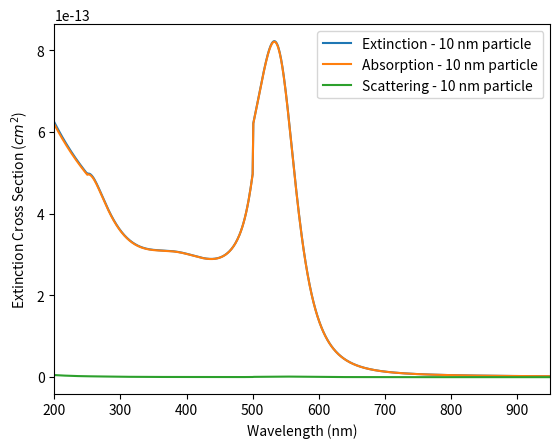
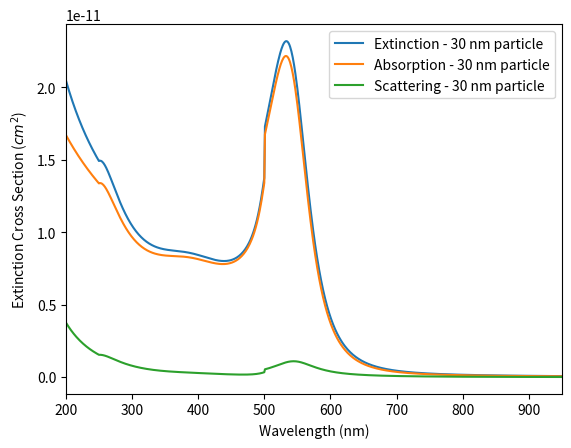

Python code for these plots, in order:
#!/usr/bin/env python3
# -*- coding: utf-8 -*-
"""
Created: Wed Apr 10 12:14:20 2019

Author: crdrisko

Description: Plots of the extinction cross sections of gold nanoparticles, with diameters 10 and 30 nm.
    Ref: 1) "Field Enhancement around Metal Nanoparticles and Nanoshells: A Systematic Investigation"
            by Katsuaki Tanabe.
        
         2) "'Naked' Gold Nanoparticles: Synthesis, Characterization, Catalytic Hydrogen Evolution,
            and SERS" by Getahun Merga, Nuvia Saucedo, Laura C. Cass, James Puthussery, and Dan Meisel.
"""

import numpy as np
import matplotlib.pyplot as plt

### Fit Function from Literature ###

     ## Wavelengths ##
lambda_short1 = np.linspace(250,500,251)
lambda_long1  = np.linspace(501,2000,1500)
lambda_short2 = np.linspace(250,500,251)
lambda_long2  = np.linspace(501,2000,1500)
     
     ## Parameters ##
          # Epsilon 1 @ small wavelengths #
a6 =  2.987199e-13
a5 = -7.960874e-10
a4 =  8.519635e-7
a3 = -4.712248e-4
a2 =  1.425147e-1
a1 = -2.239051e1
a0 =  1.429313e3
          # Epsilon 1 @ long wavelengths # 
b6 =  1.862162e-16
b5 = -1.286561e-12
b4 =  3.440482e-9
b3 = -4.480664e-6
b2 =  2.912960e-3
b1 = -9.423524e-1
b0 =  1.217245e2
          # Epsilon 2 @ small wavelengths #
c6 =  1.353837e-12
c5 = -2.999955e-9
c4 =  2.726629e-6
c3 = -1.300071e-3
c2 =  3.425863e-1
c1 = -4.723584e1
c0 =  2.664003e3
          # Epsilon 2 @ long wavelengths #
d6 =  1.656867e-17
d5 = -1.420149e-13
d4 =  4.945864e-10
d3 = -8.912814e-7
d2 =  8.801682e-4
d1 = -4.439847e-1
d0 =  8.958838e1

     ## Functions ##
eps_1_sw = a6*lambda_short1**6 + a5*lambda_short1**5 + a4*lambda_short1**4 + a3*lambda_short1**3 + \
    a2*lambda_short1**2 + a1*lambda_short1 + a0

eps_1_lw = b6*lambda_long1**6 + b5*lambda_long1**5 + b4*lambda_long1**4 + b3*lambda_long1**3 + \
    b2*lambda_long1**2 + b1*lambda_long1 + b0

eps_2_sw = c6*lambda_short2**6 + c5*lambda_short2**5 + c4*lambda_short2**4 + c3*lambda_short2**3 + \
    c2*lambda_short2**2 + c1*lambda_short2 + c0
     
eps_2_lw = d6*lambda_long2**6 + d5*lambda_long2**5 + d4*lambda_long2**4 + d3*lambda_long2**3 + \
    d2*lambda_long2**2 + d1*lambda_long2 + d0    

    ## Adjustments ##
eps_1_tot = np.zeros(1801)
eps_1_tot[0:50:1] = eps_1_sw[0]
eps_1_tot[50:301:1] = eps_1_sw
eps_1_tot[301:1801:1] = eps_1_lw

eps_2_tot = np.zeros(1801)
eps_2_tot[0:50:1] = eps_2_sw[0]
eps_2_tot[50:301:1] = eps_2_sw
eps_2_tot[301:1801:1] = eps_2_lw

wavelength = np.zeros(1801)
wavelength[0:50:1] = np.linspace(200,249,50)
wavelength[50:301:1] = lambda_short1
wavelength[301:1801:1] = lambda_long1

epsilon = eps_1_tot + 1j*eps_2_tot
epsilon_m = 1.5**2

k = (2 * np.pi * np.sqrt(epsilon_m)) / wavelength

a_1 = 10/2                    # Particle size in nm
a_2 = 30/2                    # Particle size in nm

C_abs1  = 4 * np.pi * k * a_1**3 * (np.imag((epsilon - epsilon_m)/(epsilon + 2*epsilon_m)))
C_scat1 = (8 * np.pi / 3) * k**4 * a_1**6 * (((epsilon - epsilon_m)/(epsilon + 2*epsilon_m)) \
          * np.conjugate((epsilon - epsilon_m)/(epsilon + 2*epsilon_m)))
C_ext1  = C_scat1 + C_abs1

C_abs2  = 4 * np.pi * k * a_2**3 * (np.imag((epsilon - epsilon_m)/(epsilon + 2*epsilon_m)))
C_scat2 = (8 * np.pi / 3) * k**4 * a_2**6 * (((epsilon - epsilon_m)/(epsilon + 2*epsilon_m)) \
          * np.conjugate((epsilon - epsilon_m)/(epsilon + 2*epsilon_m)))
C_ext2  = C_scat2 + C_abs2

plt.figure("Figure 1")
plt.plot(wavelength, np.real(C_ext1)/1e14, label = 'Extinction - 10 nm particle')
plt.plot(wavelength, np.real(C_abs1)/1e14, label = 'Absorption - 10 nm particle')
plt.plot(wavelength, np.real(C_scat1)/1e14, label = 'Scattering - 10 nm particle')

plt.xlabel('Wavelength (nm)')
plt.ylabel('Extinction Cross Section ($cm^2$)')
plt.xlim(200,950)

plt.legend()

plt.figure("Figure 2")
plt.plot(wavelength, np.real(C_ext2)/1e14, label = 'Extinction - 30 nm particle')
plt.plot(wavelength, np.real(C_abs2)/1e14, label = 'Absorption - 30 nm particle')
plt.plot(wavelength, np.real(C_scat2)/1e14, label = 'Scattering - 30 nm particle')

plt.xlabel('Wavelength (nm)')
plt.ylabel('Extinction Cross Section ($cm^2$)')
plt.xlim(200,950)

plt.legend()


